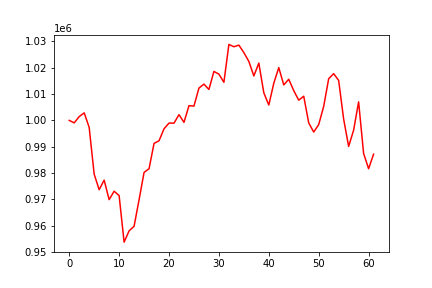

Values plotted in this chart, from the file beside it:
, 0
0, 1000000
1, 999049
2, 1001437
3, 1002853
4, 997331
5, 979566
6, 973657
7, 977302
8, 969876
9, 973081
10, 971435
11, 953742
12, 958013
13, 959755
14, 969853
15, 980218
16, 981637
17, 991243
18, 992269
19, 996785
20, 998975
21, 998943
22, 1002175
23, 999248
24, 1005590
25, 1005437
26, 1012278
27, 1013772
28, 1011745
29, 1018602
30, 1017568
31, 1014460
32, 1028852
33, 1027983
34, 1028590
35, 1025763
36, 1022403
37, 1016880
38, 1021760
39, 1010486
40, 1005829
41, 1014119
42, 1020058
43, 1013471
44, 1015629
45, 1011287
46, 1007676
47, 1009177
48, 999041
49, 995559
50, 998397
51, 1005322
52, 1015820
53, 1017749
54, 1015167
55, 1000493
56, 990102
57, 996285
58, 1007034
59, 987457
... 2 more rows
